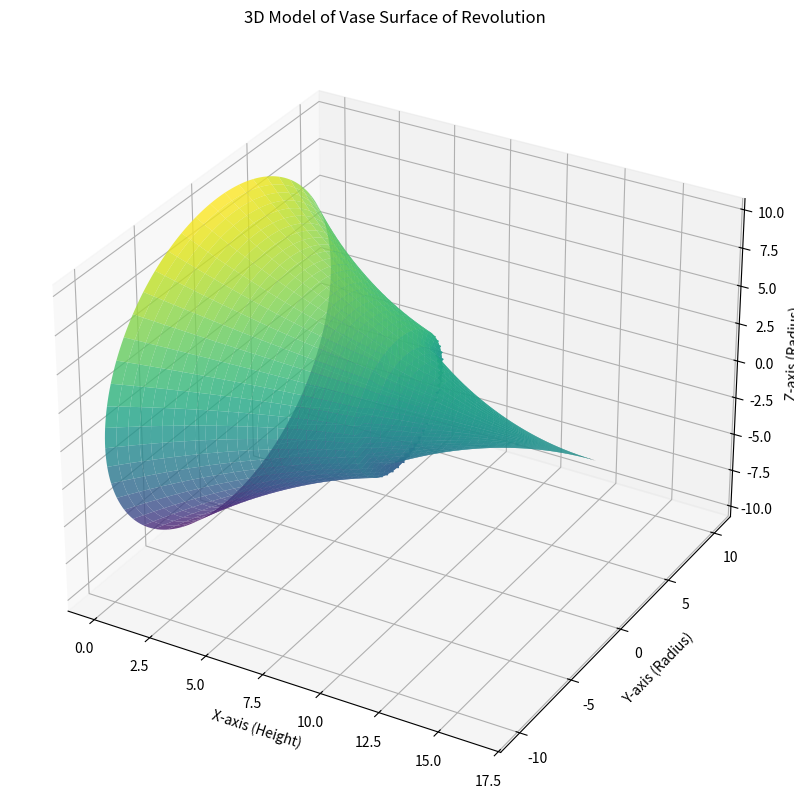

Write the Python code that produced this figure.
import numpy as np
import matplotlib.pyplot as plt

# Defining sections of the piecewise vase function
def vase_func(x):
    if 0 <= x <= 8:
        return 0.0459 * x**2 - 1.13 * x + 10.3 
    elif 8 < x <= 16.4:
        return 0.05 * (16.4 - x)**2  
    else:
        return 0  # Outside bounds

x_vals = np.linspace(0, 16.4, 500)
theta_vals = np.linspace(0, 2 * np.pi, 200)
x_vals, theta_vals = np.meshgrid(x_vals, theta_vals)

r_vals = np.vectorize(vase_func)(x_vals)
y_vals = r_vals * np.cos(theta_vals)
z_vals = r_vals * np.sin(theta_vals)

fig = plt.figure(figsize=(10, 10))
ax = fig.add_subplot(111, projection='3d')
ax.plot_surface(x_vals, y_vals, z_vals, cmap='viridis', alpha=0.8)

ax.set_xlabel('X-axis (Height)')
ax.set_ylabel('Y-axis (Radius)')
ax.set_zlabel('Z-axis (Radius)')
plt.title("3D Model of Vase Surface of Revolution")
plt.show()
